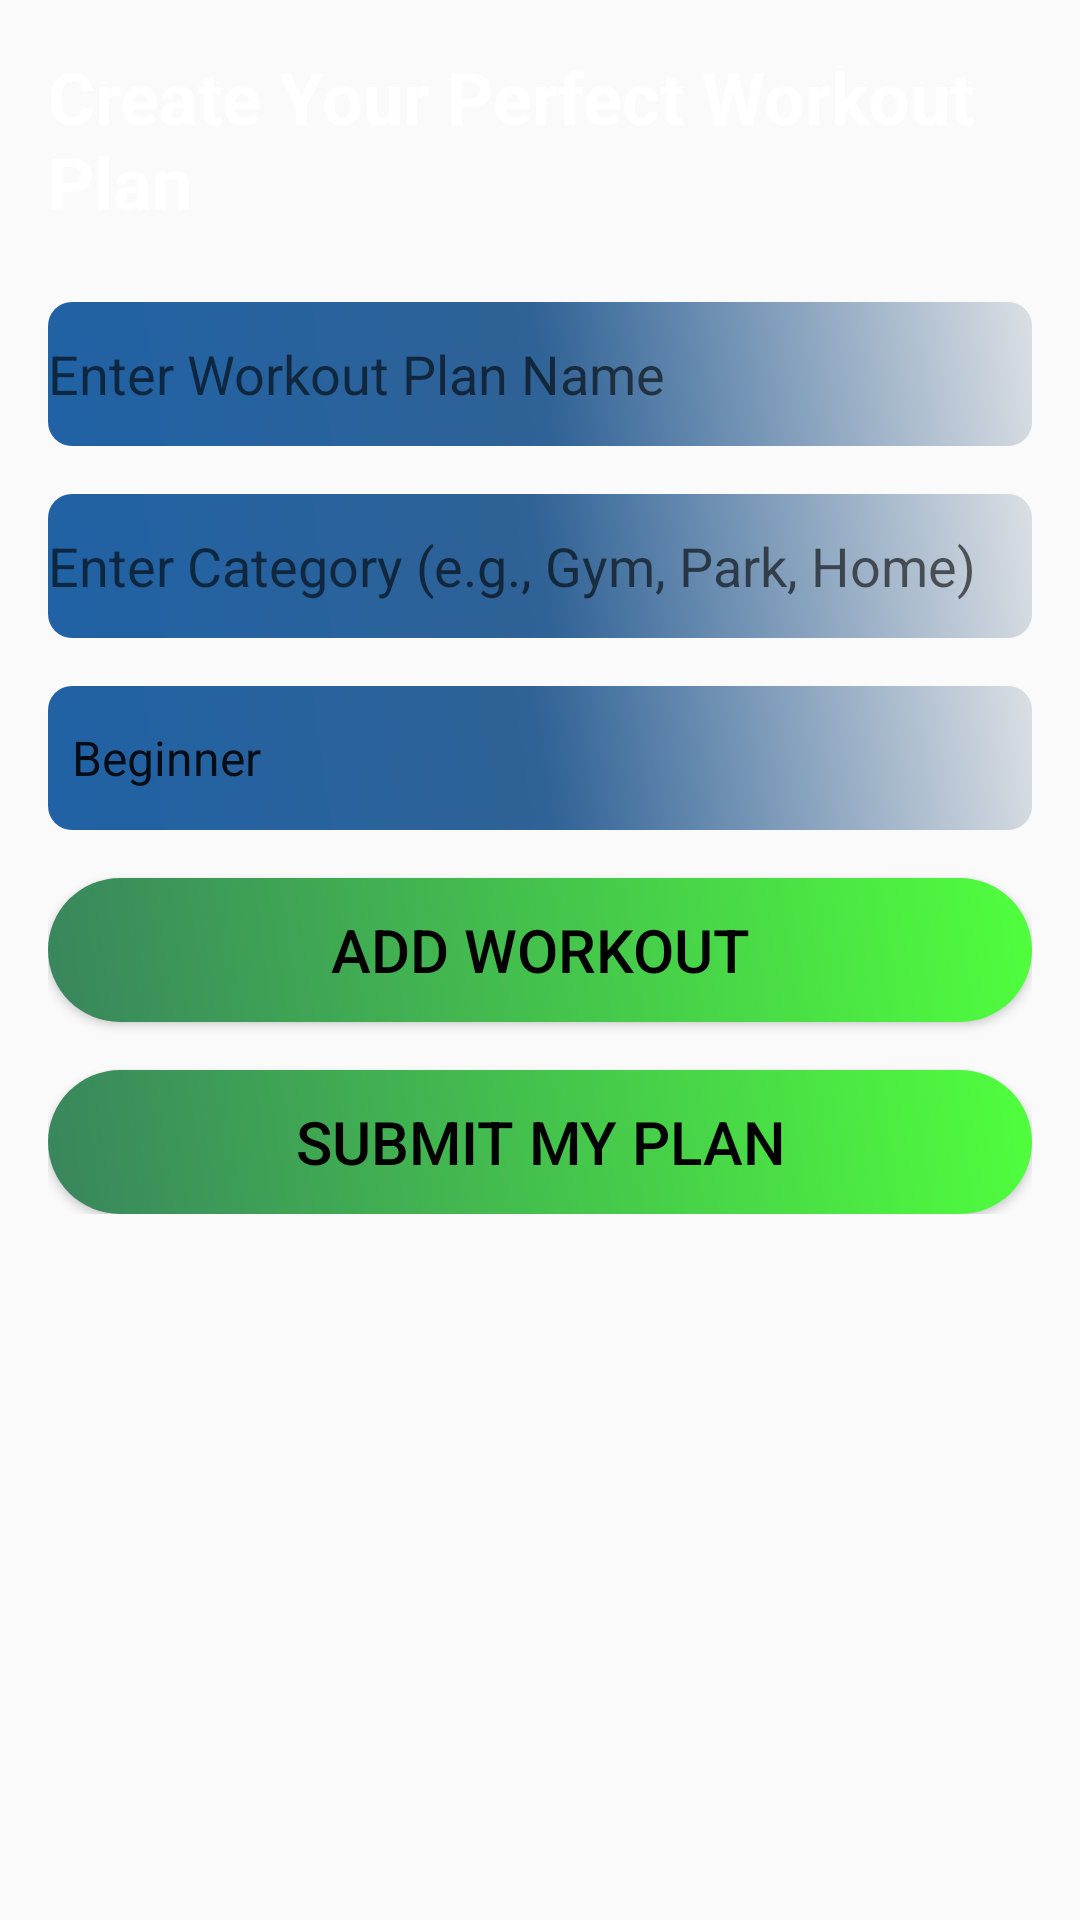

This screen was rendered from an Android layout file. Write that file and the resources it references.
<!-- AndroidManifest.xml: application theme AppTheme -->
<!-- res/layout/fragment_make_plan.xml -->
<?xml version="1.0" encoding="utf-8"?>
<ScrollView xmlns:android="http://schemas.android.com/apk/res/android"
    android:layout_width="match_parent"
    android:layout_height="match_parent"
    xmlns:tools="http://schemas.android.com/tools"
    tools:background="@color/black">

    <LinearLayout
        android:id="@+id/makePlan_mainLayout"
        android:layout_width="match_parent"
        android:layout_height="wrap_content"
        android:orientation="vertical"
        android:padding="16dp">

        
        <TextView
            android:layout_width="wrap_content"
            android:layout_height="wrap_content"
            android:text="Create Your Perfect Workout Plan"
            android:textColor="@color/white"
            android:textSize="24sp"
            android:textStyle="bold"
            android:layout_marginBottom="24dp" />

        
        <EditText
            android:id="@+id/makePlan_PlanNameEditText"
            android:layout_width="match_parent"
            android:layout_height="wrap_content"
            android:hint="Enter Workout Plan Name"
            android:background="@drawable/edittext_background"
            android:inputType="text"
            android:minHeight="48dp"
            android:layout_marginBottom="16dp" />

        
        <EditText
            android:id="@+id/makePlan_categoryEditText"
            android:layout_width="match_parent"
            android:layout_height="wrap_content"
            android:hint="Enter Category (e.g., Gym, Park, Home)"
            android:background="@drawable/edittext_background"
            android:inputType="text"
            android:minHeight="48dp"
            android:layout_marginBottom="16dp" />

        
        <Spinner
            android:id="@+id/makePlan_levelSpinner"
            android:layout_width="match_parent"
            android:layout_height="wrap_content"
            android:background="@drawable/edittext_background"
            android:entries="@array/levels"
            android:minHeight="48dp"
            android:prompt="@string/select_level"
            android:layout_marginBottom="16dp" />

        
        <Button
            android:textSize="20dp"
            android:id="@+id/makePlan_addWorkoutButton"
            android:layout_width="match_parent"
            android:layout_height="wrap_content"
            android:text="Add Workout"

            android:background="@drawable/button_background"
            android:textColor="@color/black"
            android:layout_marginBottom="16dp" />

        
        <Button
            android:id="@+id/makePlan_submitPlanButton"
            android:layout_width="match_parent"
            android:layout_height="wrap_content"
            android:text="Submit My Plan"
            android:background="@drawable/button_background"
            android:textColor="@color/black"
            android:textSize="20dp"/>

    </LinearLayout>
</ScrollView>
<!-- resources referenced by this layout -->
<resources>
  <string-array name="levels">
          <item>Beginner</item>
          <item>Intermediate</item>
          <item>Expert</item>
      </string-array>
  <color name="black">#FF000000</color>
  <color name="white">#FFFFFFFF</color>
  <!-- drawable button_background (drawable) -->
  <shape xmlns:android="http://schemas.android.com/apk/res/android">
      <gradient
          android:startColor="#39855D"
      android:endColor="#50FF3D"
      android:angle="45" />
      <corners android:radius="24dp" />
  </shape>
  <!-- drawable edittext_background (drawable) -->
  <?xml version="1.0" encoding="utf-8"?>
  <shape xmlns:android="http://schemas.android.com/apk/res/android">
      <corners android:radius="8dp" /> 
      <gradient
          android:startColor="#2062A5"
      android:centerColor="#2F6296"
      android:endColor="#DBDFE4"
      android:angle="45"/>
  </shape>
  <string name="select_level" />
  <style name="AppTheme" parent="Theme.AppCompat.Light.NoActionBar">
  
          
          
      </style>
</resources>
